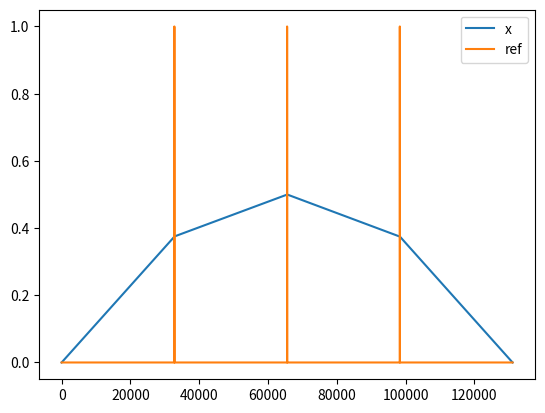

This figure's Python source:
import numpy as np
import matplotlib
import matplotlib.pyplot as plt

def jacobi_smoothen(x, y):
    for i in range(len(x)):
        if i > 0:
            x[i] += x[i - 1] * 0.5
        if i < len(x) - 1:
            x[i] += x[i + 1] * 0.5
        x[i] += y[i] * 0.5
    return x

def evaluatePoission(x):
    y = np.zeros(len(x))
    for i in range(len(x)):
        if i > 0:
            y[i] += x[i - 1] * -1.0
        if i < len(x) - 1:
            y[i] += x[i + 1] * -1.0
        y[i] += x[i] * 2.0
    return y

def solvePossion(y):
    weighted_sum = 0
    x_unscaled = np.zeros(len(y), dtype=np.float64)

    for i in range(len(y)):
        c_i = 1 - (1 / (i + 2))
        weighted_sum += (i + 1) * y[i]
        x_unscaled[i] = weighted_sum * c_i / ((i + 1)*(i + 1))

    psum = 0
    x = np.zeros(len(y), dtype=np.float64)

    for i in range(len(y)-1, -1, -1):
        psum += x_unscaled[i]
        x[i] = psum * (i + 1)

    return x

def double_direct1(y):
    x = np.array(solvePossion(y))
    if len(y) <= 8:
        return x
    
    r = evaluatePoission(x) - y

    x_r = double_direct1(r[::2])
    x_r = np.interp( np.arange(0, len(y), 1), np.arange(0, len(y), 2), x_r )

    x = x - x_r

    return jacobi_smoothen(x, y)

def double_direct(y):
    x = solvePossion(y)
    r = evaluatePoission(x) - y
    x_r = solvePossion(r)
    x = x - x_r
    return x

def get_eigenvector(i, n):
    return 2 * np.sqrt(2 / (n + 1)) * np.sin( (i * np.arange(1, n + 1, 1, dtype=np.float128) * np.pi) / (n + 1) , dtype=np.float256)

def get_eigenvalue(i, n):
    return 2 * (1 - np.cos( i * np.pi / (n + 1), dtype=np.float256))

N = 2 << 16
ei = N - 1

mask = np.abs(np.linspace(-1.0, 1.0, N)) < 0.1

test = np.zeros(N)
test[mask] = 1.0

test = np.zeros(N) #test / ((N + 1) * (N + 1)) # get_eigenvector(ei, N) # np.random.random(N).astype(np.float128) / (N * N) #np.zeros((N), dtype=np.float128)
test[N//2] = 1.0

test[N//4] = 1.0

test[N//4+N//2] = 1.0

x = solvePossion(test).astype(dtype=np.float64)

y = np.zeros(N, dtype=np.float64)

for i in range(N):
    if i > 0:
        y[i] += x[i - 1] * -1.0
    if i < N - 1:
        y[i] += x[i + 1] * -1.0
    y[i] += x[i] * 2.0

print(np.max(np.abs(y - test)))
print(np.average(np.abs(y - test)))

#print(100 * np.linalg.norm( get_eigenvalue(ei, N) * x - test ) / np.linalg.norm(get_eigenvalue(ei, N) * x))

plt.plot(np.arange(1, N + 1, 1), x / (N + 1), label='x')
plt.plot(np.arange(1, N + 1, 1), test, label='ref')
plt.legend()
plt.show()
